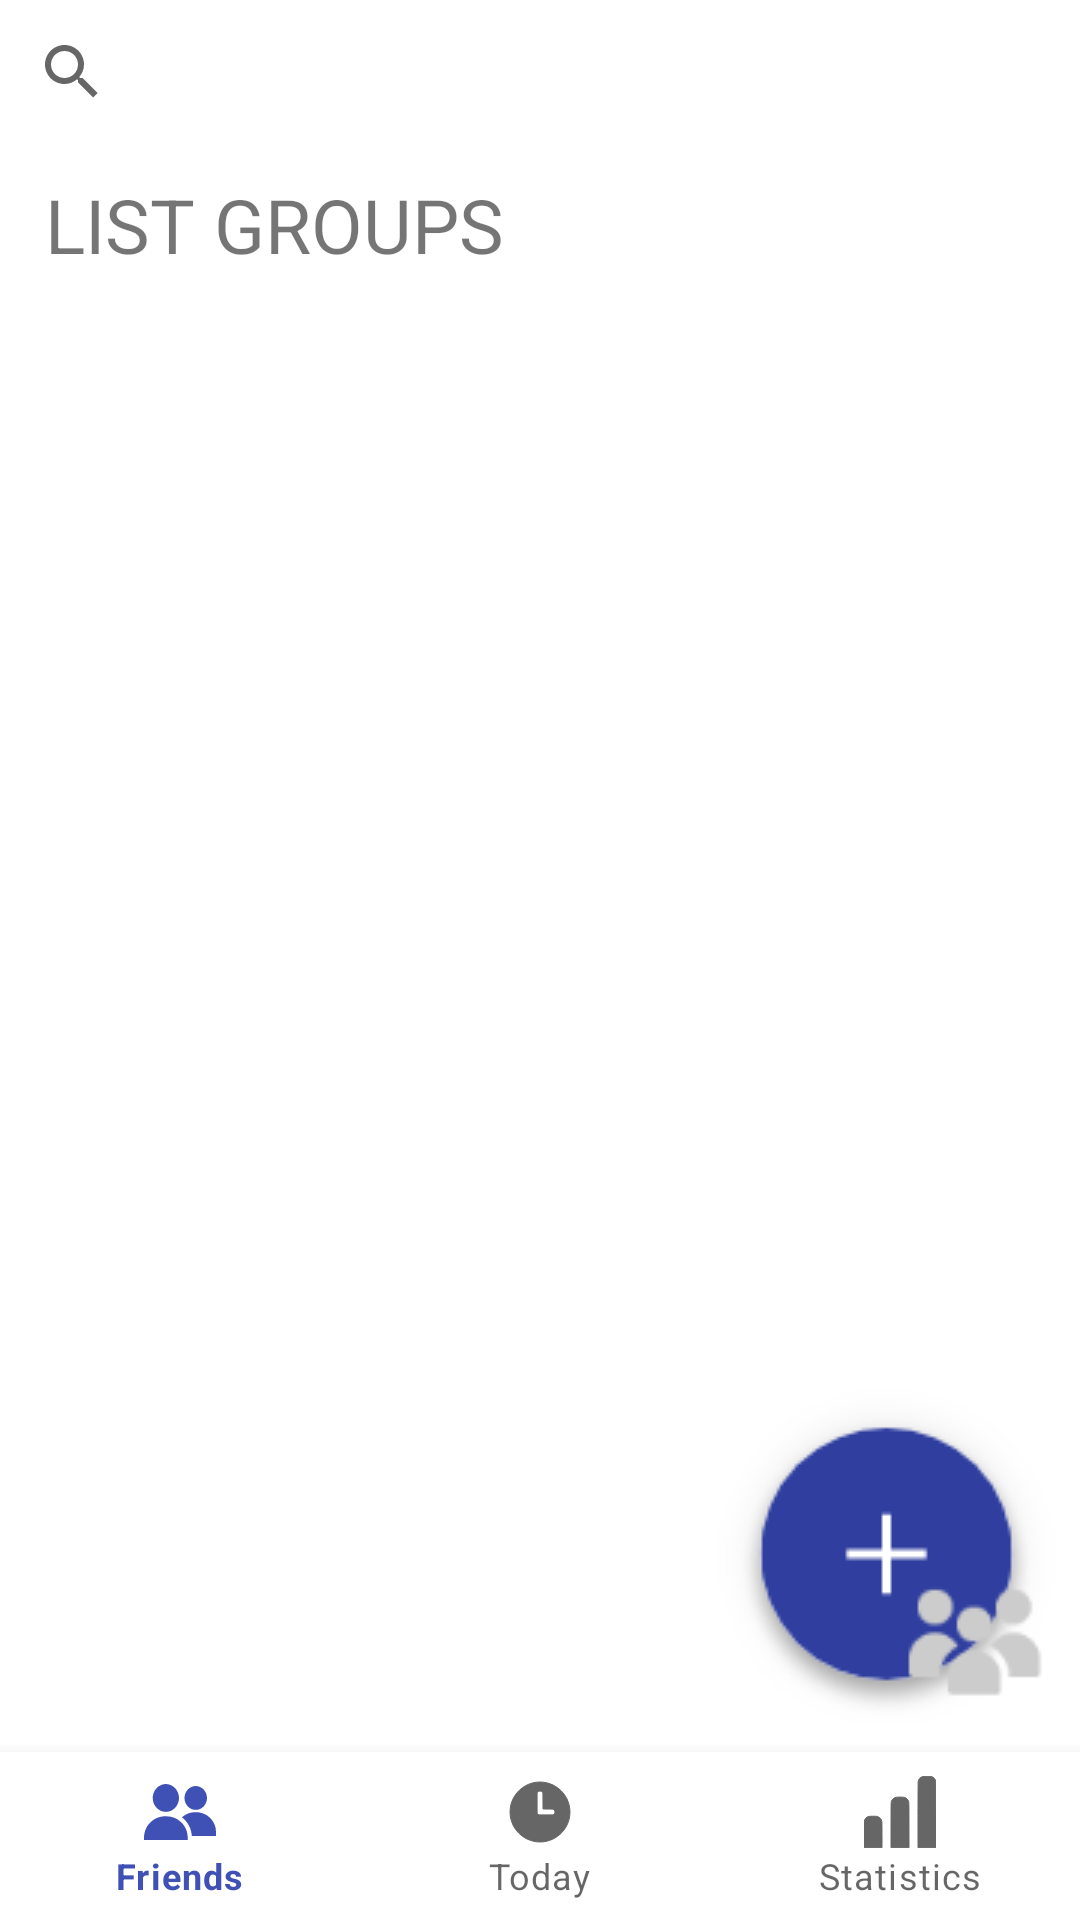

Here is an Android app screen rendered from its layout file. Give the layout XML and the strings, colors and styles it references.
<!-- AndroidManifest.xml: application theme Theme.MoodTracker -->
<!-- res/layout/fragment_friends.xml -->
<?xml version="1.0" encoding="utf-8"?>
<androidx.constraintlayout.widget.ConstraintLayout xmlns:android="http://schemas.android.com/apk/res/android"
    xmlns:app="http://schemas.android.com/apk/res-auto"
    xmlns:tools="http://schemas.android.com/tools"
    android:layout_width="match_parent"
    android:layout_height="match_parent"
    tools:context=".ui.friends.FriendsFragment">

    <com.google.android.material.bottomnavigation.BottomNavigationView
        android:id="@+id/nav_view"
        android:layout_width="0dp"
        android:layout_height="wrap_content"
        android:background="?android:attr/windowBackground"
        app:layout_constraintBottom_toBottomOf="parent"
        app:layout_constraintHorizontal_bias="0.0"
        app:layout_constraintLeft_toLeftOf="parent"
        app:layout_constraintRight_toRightOf="parent"
        app:menu="@menu/bottom_nav_menu" />

    <ImageButton
        android:id="@+id/add_group"
        android:layout_width="wrap_content"
        android:layout_height="wrap_content"
        android:background="@drawable/addbutton"
        app:layout_constraintBottom_toTopOf="@id/nav_view"
        app:layout_constraintRight_toRightOf="parent"
        android:translationZ="90dp"
        />

    <SearchView
        android:id="@+id/search_bar"
        android:layout_height="wrap_content"
        android:layout_width="410dp"
        android:queryHint="Search for groups"
        app:layout_constraintTop_toTopOf="parent"
        app:layout_constraintLeft_toLeftOf="parent"/>

    <TextView
        android:id="@+id/list_group_textView"
        android:layout_width="wrap_content"
        android:layout_height="wrap_content"
        android:text="LIST GROUPS"
        android:textSize="25dp"
        app:layout_constraintTop_toBottomOf="@id/search_bar"
        app:layout_constraintLeft_toLeftOf="parent"
        android:layout_marginTop="10dp"
        android:layout_marginLeft="15dp"/>

    <ExpandableListView
        android:id="@+id/expandableListView"
        android:layout_width="match_parent"
        android:layout_height="450dp"
        android:divider="@android:color/darker_gray"
        android:dividerHeight="0.5dp"
        android:indicatorLeft="?android:attr/expandableListPreferredItemIndicatorLeft"
        app:layout_constraintBottom_toBottomOf="@+id/nav_view"
        app:layout_constraintTop_toBottomOf="@+id/list_group_textView"
        app:layout_constraintVertical_bias="0.0"
        tools:layout_editor_absoluteX="16dp" />

</androidx.constraintlayout.widget.ConstraintLayout>
<!-- resources referenced by this layout -->
<resources>
  <!-- drawable addbutton: png bitmap (drawable, 7175 bytes) -->
  <style name="Theme.MoodTracker" parent="Theme.MaterialComponents.DayNight.DarkActionBar">
          
          <item name="colorPrimary">@color/purple_500</item>
          <item name="colorPrimaryVariant">@color/purple_700</item>
          <item name="colorOnPrimary">@color/white</item>
          
          <item name="colorSecondary">@color/teal_200</item>
          <item name="colorSecondaryVariant">@color/teal_700</item>
          <item name="colorOnSecondary">@color/black</item>
          
          <item name="android:statusBarColor" tools:targetApi="l">?attr/colorPrimaryVariant</item>
          
      </style>
  <color name="purple_500">#3F51B5</color>
  <color name="purple_700">#303F9F</color>
  <color name="white">#FFFFFFFF</color>
  <color name="teal_200">#FF03DAC5</color>
  <color name="teal_700">#FF018786</color>
  <color name="black">#FF000000</color>
</resources>
